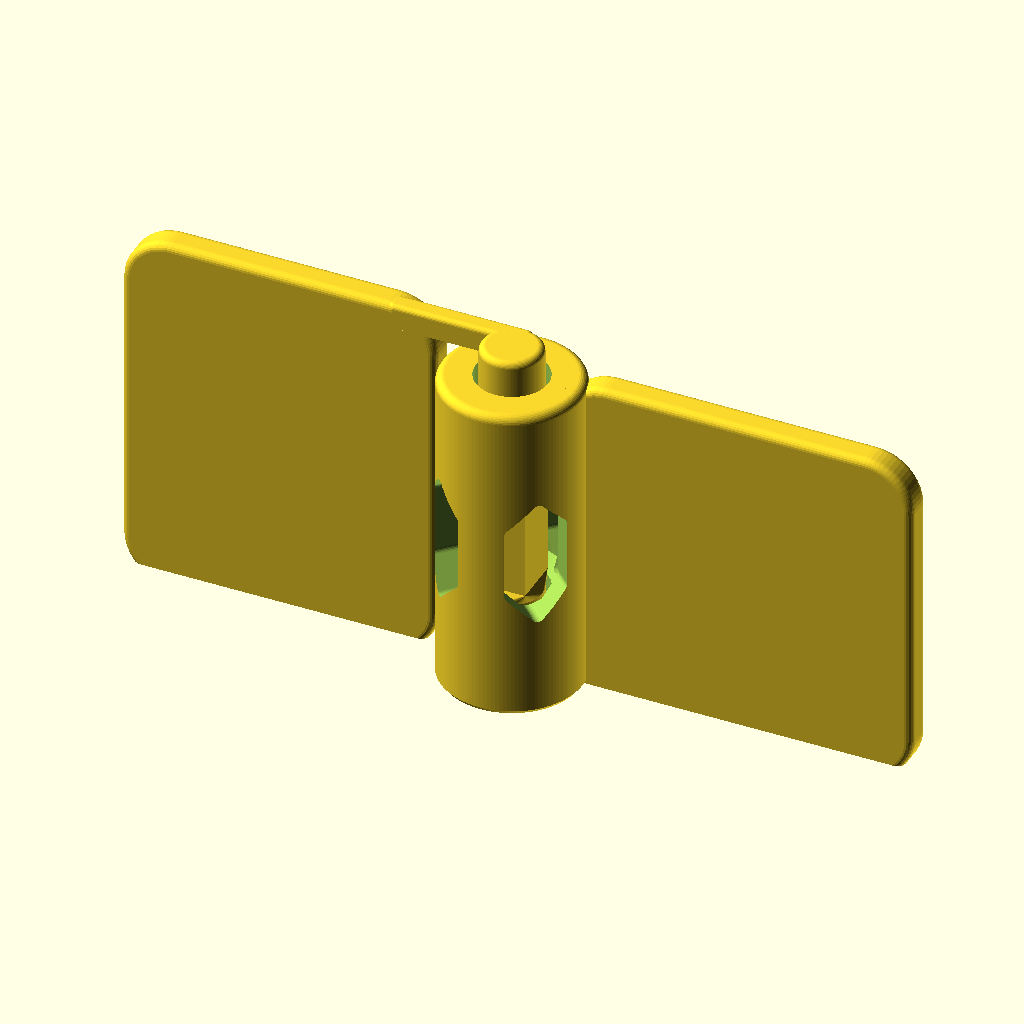
Cell 1: rendered with the file's own defaults.
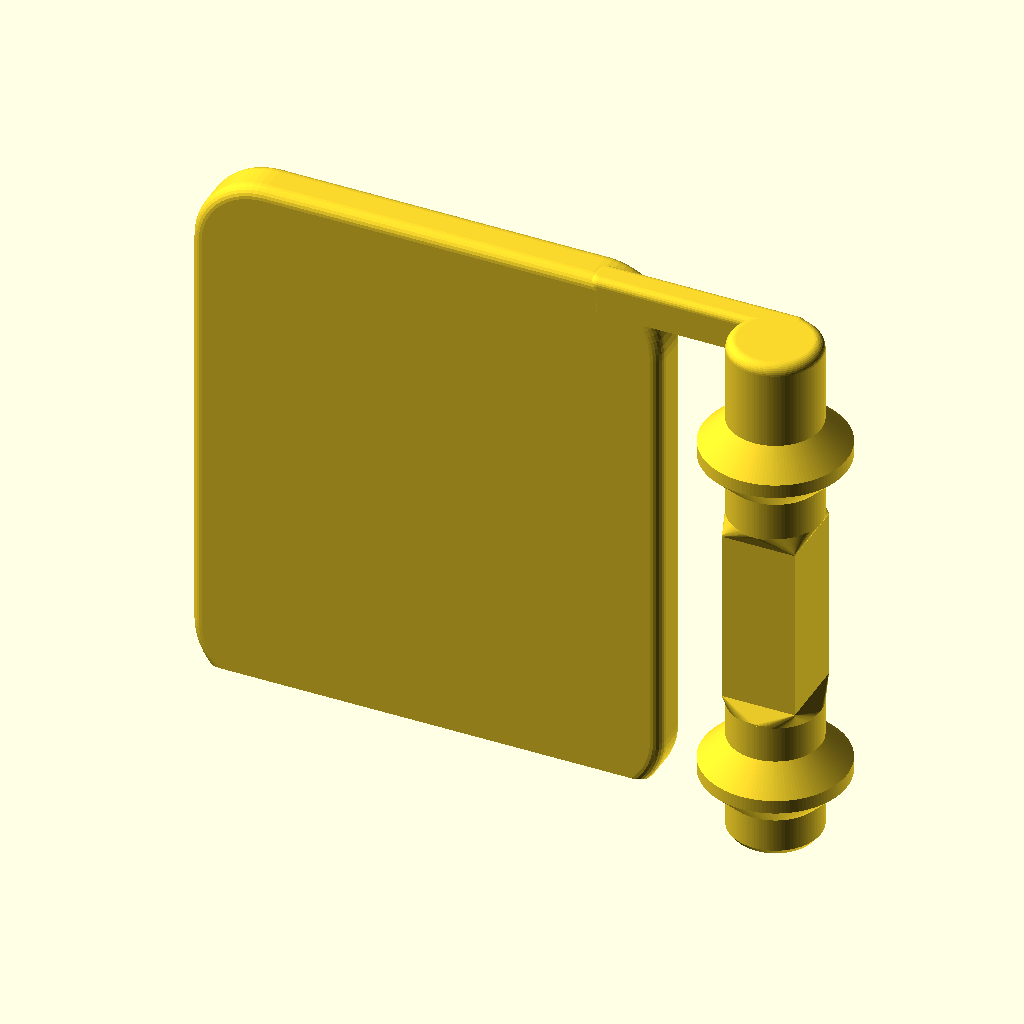
Cell 2: part = "left" (everything else at default).
The same orthographic view direction (rotation 55°, 0°, 25°; colour scheme Cornfield) for every cell, with the view re-fitted per cell, so scale and position can differ between cells.
The OpenSCAD source (projects/3d-printed-designs/cyd-trifold/Hinge notebooks/source/B - Astra 6.2 notebook.scad):
// Upright miniature notebook, B. Millimeters. Print "assembly" at Z=0.
// Two full annular dovetail pairs, separated by an open cage.
part = "assembly"; // [assembly,left,right]
$fn = 120;
stem = 3;
rise = 1.7;
gap = .55;                 // radial, measured at equal height
relief = .3;               // first-layer relief on each race surface
pitch = 23;
band = 9.4;
outer = 6.9;
panel_end = 39;
panel_y = 1;
thick = 3;
ring_top = pitch + band;
spoke_z = ring_top + .8;
top = spoke_z + 2.4;
assert(rise > gap && outer-stem-rise-gap > 1.2);
module turned(p) { rotate_extrude() polygon(p); }
// Rounded upright cover. The virtual outline extends 1.9 mm below the
// bed so the lower arcs start with printable slopes and a flat contact.
corner = 4.8;
edge_roll = .74;
module panel(x0,x1,h) {
    drop = 1.9;
    // Loft inset XZ perimeters over the two face-edge quarter rounds.
    function profile(a,side) = let(inset=edge_roll*(1-cos(a)),
        rad=corner-inset,
        y=side<0 ? panel_y+edge_roll*(1-sin(a))
                 : panel_y+thick-edge_roll*(1-sin(a)))
        [for(q=[0:3],j=[0:16]) let(t=q*90+j*90/16,
            cx=(q==0||q==3) ? x1-corner : x0+corner,
            cz=q<2 ? h-corner : -drop+corner)
            [cx+rad*cos(t),y,cz+rad*sin(t)]];
    loops = concat([for(a=[90:-15:0]) profile(a,-1)],
                   [for(a=[0:15:90]) profile(a,1)]);
    n = len(loops[0]);
    m = len(loops);
    // hull of closed perimeter samples gives planar faces at both ends.
    intersection() {
        polyhedron(points=[for(loop=loops) each loop],
            faces=concat([[for(i=[n-1:-1:0]) i]],
                [for(k=[0:m-2],i=[0:n-1]) let(j=(i+1)%n)
                    [k*n+i,k*n+j,(k+1)*n+j,(k+1)*n+i]],
                [[for(i=[0:n-1]) (m-1)*n+i]]),convexity=6);
        translate([x0-1,0,0]) cube([x1-x0+2,6,h+1]);
    }
}
module rounded_spoke() {
    // Flat underside for bridging, rounded plan ends and rolled upper lip.
    hull() for(a=[0:15:90]) {
        d=.47*(1-cos(a));
        translate([0,0,top-.47+.47*sin(a)-.01])
            linear_extrude(.01) offset(r=.8-d)
                translate([-13+.8,1+.8]) square([14-1.6,2-1.6]);
        if(a==0) translate([0,0,spoke_z]) linear_extrude(.02)
            offset(r=.8) translate([-13+.8,1+.8]) square([14-1.6,2-1.6]);
    }
}
// One circumferential male ridge or matching groove cutter.
// The socket cutter also opens the ring ends.
module bearing(z, socket=false, bed=false) {
    r = stem + (socket ? gap : 0);
    toe = bed ? (socket ? relief : -relief) : 0;
    translate([0,0,z]) turned(concat(
        socket ? [[0,-.05],[r+toe,-.05]] : [[0,0]],
        [[r+toe,0],[r,.4],[r,2.6],[r+rise,2.6+rise],
         [r+rise,5.2],[r,5.2+rise],[r,band+(socket ? .05 : 0)],
         [0,band+(socket ? .05 : 0)]]));
}
module fixed_web() {
    // A square inter-bearing web transmits torque from the lower boss.
    // Lead-ins support the changes from round to square section.
    hull() {
        translate([0,0,band-.1]) cylinder(h=.1,r=stem);
        translate([-2.4,-2.4,band+.9]) cube([4.8,4.8,.1]);
    }
    translate([-2.4,-2.4,band+.9]) cube([4.8,4.8,pitch-band-1.8]);
    hull() {
        translate([-2.4,-2.4,pitch-1]) cube([4.8,4.8,.1]);
        translate([0,0,pitch]) cylinder(h=.1,r=stem);
    }
}
module left_leaf() {
    difference() {
        union() {
            bearing(0,bed=true);
            fixed_web();
            bearing(pitch);
            turned(concat([[0,ring_top-.1],[stem,ring_top-.1]],
                [for(a=[0:10:90]) [stem-.65+.65*cos(a),top-.65+.65*sin(a)]],[[0,top]]));
            panel(-panel_end,-8,top);
            rounded_spoke();
        }
        // Exterior cover inscriptions. Shallow blind cuts keep the 
        // longest unsupported return across the recess below 0.5 mm.
        for (line=[["B",8.8,25.4],["Astra 6.2",3.7,16.5],
                   ["2026-11-24",3.4,9.8]])
            translate([-(8+panel_end)/2,4.01,line[2]]) rotate([90,0,180])
                translate([0,0,-.47]) linear_extrude(.5)
                    text(line[0],size=line[1],halign="center",valign="center",
                         font="Liberation Sans:style=Bold", $fn=32);
    }
}
module window() {
    // Tangential width shrinks one mm per mm of Z at the peaked roof.
    // Slight overlap at the ends avoids knife-edge intersections.
    translate([0,0,(pitch+band)/2]) rotate([90,0,90])
        linear_extrude(9)
            offset(r=.65,$fn=32) offset(delta=-.65) polygon([[-3,-3.6],[0,-6.6],[3,-3.6],
                     [3,3.6],[0,6.6],[-3,3.6]]);
}
module collar_cage() {
    difference() {
        union() {
            turned(concat([[0,0],[outer-.3,0],[outer,.4]],
                [for(a=[0:10:90]) [outer-.85+.85*cos(a),ring_top-.85+.85*sin(a)]],
                [[0,ring_top]]));
            panel(4,panel_end,ring_top);
        }
        bearing(0,socket=true,bed=true);
        bearing(pitch,socket=true);
        // Flared intermediate cavity makes the two bearing bands distinct.
        turned([[0,band-.02],[stem+gap,band-.02],[4.8,band+1.25],
                [4.8,pitch-1.25],[stem+gap,pitch+.02],[0,pitch+.02]]);
        for (a=[45:90:315]) rotate([0,0,a]) window();
    }
}
if(part=="assembly" || part=="left") left_leaf();
if(part=="assembly" || part=="right") collar_cage();
Parameter table extracted from the source (name, type, default, range or options):
part: string, default "assembly", options "assembly", "left", "right"
stem: number, default 3
rise: number, default 1.7
gap: number, default 0.55
relief: number, default 0.3
pitch: number, default 23
band: number, default 9.4
outer: number, default 6.9
panel_end: number, default 39
panel_y: number, default 1
thick: number, default 3
